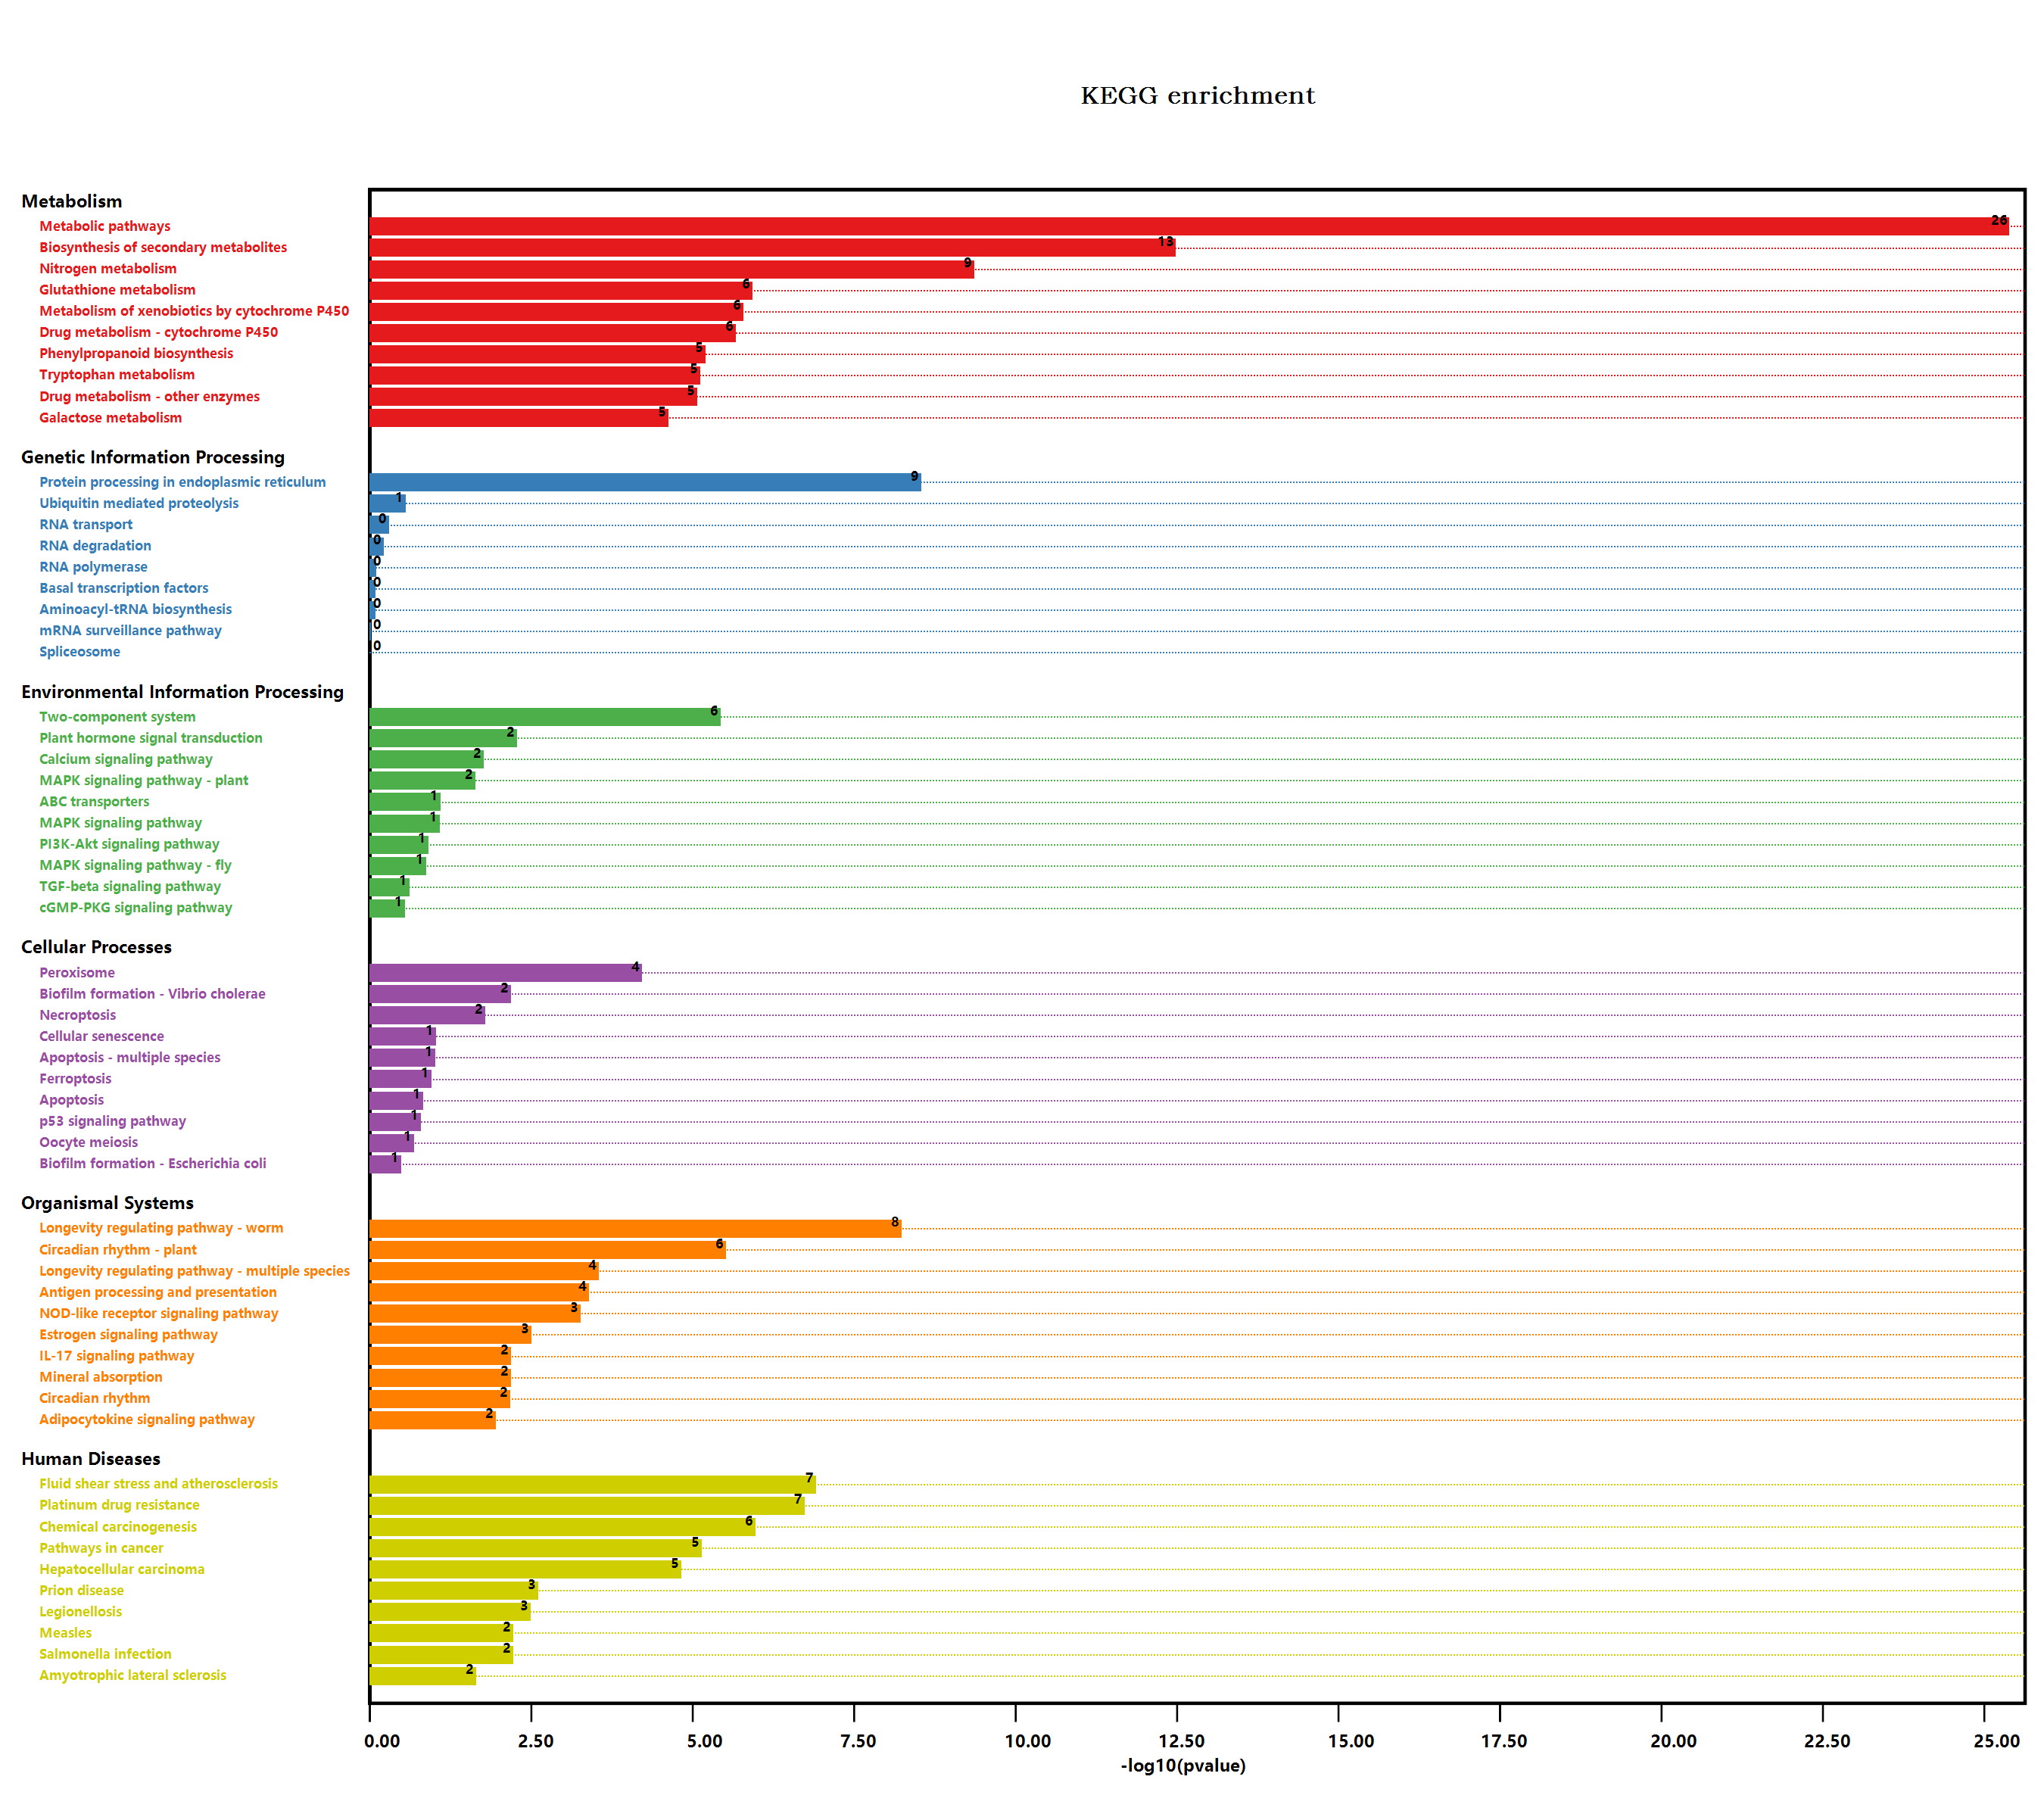

Values plotted in this chart, from the file beside it:
#Term, Database, ID, Input number, Background number, P-Value, Corrected P-Value, Input, Hyperlink, ORF
Endocytosis, n/a, map04144, 2, 258, 1, 1.04, P22954, Q9LHA8, , P22954; Q9LHA8
Valine, leucine and isoleucine degradati…, n/a, map00280, 3, 90, 0.07909, 0.1986, Q42523, Q570C8, Q94AL9, , Q42523; Q570C8; Q94AL9
Metabolic pathways, n/a, map01100, 125, 3837, 3.10770038115965E-26, 6.86801784236283E-24, Q9SRX4, Q42523, O64489, Q5XEP9, Q9SYK6, …, , Q9SRX4; Q42523; O64489; Q5XEP9; Q9SYK6; …
Arginine and proline metabolism, n/a, map00330, 4, 98, 0.02463, 0.08924, Q9FR37, Q9S7T9, P92983, O23141, , Q9FR37; Q9S7T9; P92983; O23141
Tryptophan metabolism, n/a, map00380, 9, 109, 5.83169593049342E-06, 8.05503000399403E-05, O64489, Q9FR37, Q9XI76, P32962, P32961, …, , O64489; Q9FR37; Q9XI76; P32962; P32961; …
Glycolysis / Gluconeogenesis, n/a, map00010, 2, 205, 1, 1.04, Q9M9K1, Q9SJQ9, , Q9M9K1; Q9SJQ9
Ascorbate and aldarate metabolism, n/a, map00053, 4, 90, 0.01889, 0.07075, Q9FRL8, Q1PER6, O82200, Q8H1S0, , Q9FRL8; Q1PER6; O82200; Q8H1S0
Pyruvate metabolism, n/a, map00620, 1, 156, 1, 1.04, O82191, , O82191
Biosynthesis of secondary metabolites, n/a, map01110, 65, 2085, 2.49638691924632E-13, 2.75850754576719E-11, Q9FZ21, Q5XEP9, Q9LNE3, Q9SHJ5, O65378, …, , Q9FZ21; Q5XEP9; Q9LNE3; Q9SHJ5; O65378; …
Microbial metabolism in diverse environm…, n/a, map01120, 19, 663, 0.0001972, 0.001981, Q9FR37, Q9LMX8, Q8L743, Q42588, P11832, …, , Q9FR37; Q9LMX8; Q8L743; Q42588; P11832; …
Fatty acid degradation, n/a, map00071, 2, 79, 0.2164, 0.3888, Q9C7W4, Q570C8, , Q9C7W4; Q570C8
Glycerolipid metabolism, n/a, map00561, 5, 104, 0.006623, 0.03148, Q9SHJ5, Q9XI60, Q94AM5, Q944I4, Q9ZU49, , Q9SHJ5; Q9XI60; Q94AM5; Q944I4; Q9ZU49
beta-Alanine metabolism, n/a, map00410, 1, 75, 0.5601, 0.682, A0A1P8B956, , A0A1P8B956
Sulfur metabolism, n/a, map00920, 4, 71, 0.008822, 0.03899, Q42588, Q84JF0, P92980, Q8W2B8, , Q42588; Q84JF0; P92980; Q8W2B8
Purine metabolism, n/a, map00230, 3, 167, 0.4354, 0.5976, Q9LFP0, Q84JF0, F4JLI5, , Q9LFP0; Q84JF0; F4JLI5
Plant hormone signal transduction, n/a, map04075, 13, 496, 0.003951, 0.02298, Q9SA49, Q9M7Q5, Q9SGU2, Q9SSM7, Q9M9E9, …, , Q9SA49; Q9M7Q5; Q9SGU2; Q9SSM7; Q9M9E9; …
Regulation of actin cytoskeleton, n/a, map04810, 2, 119, 0.3738, 0.54, Q9FE63, O49606, , Q9FE63; O49606
Pathogenic Escherichia coli infection, n/a, map05130, 2, 152, 0.683, 0.7741, F4IVR7, Q9T0G2, , F4IVR7; Q9T0G2
Shigellosis, n/a, map05131, 6, 241, 0.05194, 0.1572, Q9SRZ0, Q9SY65, Q9FX60, Q9FE63, Q9C9Y7, …, , Q9SRZ0; Q9SY65; Q9FX60; Q9FE63; Q9C9Y7; …
Salmonella infection, n/a, map05132, 8, 230, 0.00454, 0.02508, Q9SY65, Q8LDI5, P27323, Q9FE63, Q9SIF2, …, , Q9SY65; Q8LDI5; P27323; Q9FE63; Q9SIF2; …
Fc gamma R-mediated phagocytosis, n/a, map04666, 1, 106, 1, 1.04, O49606, , O49606
Glycine, serine and threonine metabolism, n/a, map00260, 4, 123, 0.04876, 0.1518, Q944I4, Q9M9K1, Q94AL9, A0A1P8B956, , Q944I4; Q9M9K1; Q94AL9; A0A1P8B956
Tyrosine metabolism, n/a, map00350, 1, 59, 0.4771, 0.6184, A0A1P8B956, , A0A1P8B956
Phenylalanine metabolism, n/a, map00360, 2, 49, 0.1043, 0.2351, Q9FR37, A0A1P8B956, , Q9FR37; A0A1P8B956
Isoquinoline alkaloid biosynthesis, n/a, map00950, 1, 32, 0.2999, 0.4619, A0A1P8B956, , A0A1P8B956
Tropane, piperidine and pyridine alkaloi…, n/a, map00960, 2, 54, 0.1217, 0.2514, Q9ZW15, A0A1P8B956, , Q9ZW15; A0A1P8B956
Autophagy - yeast, n/a, map04138, 1, 145, 1, 1.04, Q9SF09, , Q9SF09
Protein digestion and absorption, n/a, map04974, 2, 15, 0.0141, 0.05563, F4KBM7, Q9SF09, , F4KBM7; Q9SF09
Phenylpropanoid biosynthesis, n/a, map00940, 14, 280, 4.80063589273109E-06, 7.57814665923979E-05, Q9S777, Q39034, Q9FLV5, Q9FIW4, Q9FJR1, …, , Q9S777; Q39034; Q9FLV5; Q9FIW4; Q9FJR1; …
Starch and sucrose metabolism, n/a, map00500, 12, 276, 8.12578567895954E-05, 0.0008551, Q9LNE3, Q94A41, Q9C9H5, Q9FNF2, Q9FIW4, …, , Q9LNE3; Q94A41; Q9C9H5; Q9FNF2; Q9FIW4; …
Cyanoamino acid metabolism, n/a, map00460, 5, 104, 0.006623, 0.03148, Q9FIW4, P32962, P32961, Q9LZJ1, O64882, , Q9FIW4; P32962; P32961; Q9LZJ1; O64882
Hedgehog signaling pathway, n/a, map04340, 1, 48, 0.4111, 0.5678, Q9SRZ0, , Q9SRZ0
Hedgehog signaling pathway - fly, n/a, map04341, 2, 81, 0.2243, 0.3934, Q9SRZ0, Q9SY65, , Q9SRZ0; Q9SY65
MAPK signaling pathway - plant, n/a, map04016, 7, 238, 0.01751, 0.06674, Q9SSM7, Q9M9E9, O82122, Q700C7, O64483, …, , Q9SSM7; Q9M9E9; O82122; Q700C7; O64483; …
Plant-pathogen interaction, n/a, map04626, 7, 339, 0.1057, 0.2359, Q9LNJ0, Q5XEP9, P25070, P27323, Q9SIF2, …, , Q9LNJ0; Q5XEP9; P25070; P27323; Q9SIF2; …
Photosynthesis - antenna proteins, n/a, map00196, 1, 40, 0.3579, 0.529, A0A178VRB0, , A0A178VRB0
Cell cycle, n/a, map04110, 3, 206, 0.4943, 0.6314, Q9SRZ0, Q9SY65, Q9S9Z8, , Q9SRZ0; Q9SY65; Q9S9Z8
Cell cycle - yeast, n/a, map04111, 2, 167, 0.7042, 0.79, Q9SRZ0, Q9SY65, , Q9SRZ0; Q9SY65
Oocyte meiosis, n/a, map04114, 4, 189, 0.1553, 0.3065, Q9SRZ0, Q9SY65, Q9S9Z8, Q9SUA6, , Q9SRZ0; Q9SY65; Q9S9Z8; Q9SUA6
Ubiquitin mediated proteolysis, n/a, map04120, 5, 252, 0.2072, 0.3816, Q9SRZ0, Q9SY65, Q9FWT2, Q9FFB6, Q9C9Y7, , Q9SRZ0; Q9SY65; Q9FWT2; Q9FFB6; Q9C9Y7
Viral carcinogenesis, n/a, map05203, 3, 227, 0.7409, 0.8146, Q9S9Z8, Q8LRK8, Q9SI96, , Q9S9Z8; Q8LRK8; Q9SI96
Human T-cell leukemia virus 1 infection, n/a, map05166, 2, 168, 0.7057, 0.7877, P40941, Q9SUA6, , P40941; Q9SUA6
RNA degradation, n/a, map03018, 3, 187, 0.4628, 0.6125, Q9LDZ0, Q9LJE4, O04319, , Q9LDZ0; Q9LJE4; O04319
Type I diabetes mellitus, n/a, map04940, 1, 19, 0.1943, 0.367, Q9LJE4, , Q9LJE4
Legionellosis, n/a, map05134, 5, 81, 0.002414, 0.01524, P22954, Q9LHA8, Q9LJE4, Q9SCN8, Q9T0G2, , P22954; Q9LHA8; Q9LJE4; Q9SCN8; Q9T0G2
Tuberculosis, n/a, map05152, 4, 129, 0.05596, 0.1606, Q9LDZ0, Q9LJE4, Q9T0G2, Q9SUA6, , Q9LDZ0; Q9LJE4; Q9T0G2; Q9SUA6
Longevity regulating pathway - worm, n/a, map04212, 15, 180, 4.44181130214676E-09, 1.96328059554887E-07, Q9FUS8, Q9SHH6, Q9C6C8, Q9XIF8, Q6NLB0, …, , Q9FUS8; Q9SHH6; Q9C6C8; Q9XIF8; Q6NLB0; …
Protein processing in endoplasmic reticu…, n/a, map04141, 21, 364, 2.14787683294346E-09, 1.18670195020126E-07, Q9SRZ0, Q9LNW0, Q9SY65, Q9SSQ8, P13853, …, , Q9SRZ0; Q9LNW0; Q9SY65; Q9SSQ8; P13853; …
Lysosome, n/a, map04142, 2, 125, 0.3966, 0.5601, F4HVZ1, Q9LJX8, , F4HVZ1; Q9LJX8
Huntington disease, n/a, map05016, 8, 437, 0.1574, 0.3079, P24704, P40941, F4JWS8, Q9FHY0, Q6NLH0, …, , P24704; P40941; F4JWS8; Q9FHY0; Q6NLH0; …
Synaptic vesicle cycle, n/a, map04721, 1, 106, 1, 1.04, Q8LPF4, , Q8LPF4
alpha-Linolenic acid metabolism, n/a, map00592, 5, 71, 0.001398, 0.009966, Q8LAH7, Q8GYB8, Q96242, Q570C8, Q9SGH6, , Q8LAH7; Q8GYB8; Q96242; Q570C8; Q9SGH6
PI3K-Akt signaling pathway, n/a, map04151, 4, 155, 0.09326, 0.2216, Q9S9Z8, P27323, Q8RWC9, Q9SIF2, , Q9S9Z8; P27323; Q8RWC9; Q9SIF2
AMPK signaling pathway, n/a, map04152, 2, 141, 0.6685, 0.7695, Q93ZH9, Q8RWC9, , Q93ZH9; Q8RWC9
mRNA surveillance pathway, n/a, map03015, 1, 196, 0.7286, 0.8092, O04319, , O04319
Human papillomavirus infection, n/a, map05165, 1, 212, 0.733, 0.81, A0A1P8BC76, , A0A1P8BC76
Peroxisome, n/a, map04146, 9, 144, 4.65484724993636E-05, 0.0005144, P24704, Q9C7W4, Q39152, Q570C8, B9TSP7, …, , P24704; Q9C7W4; Q39152; Q570C8; B9TSP7; …
Carbon metabolism, n/a, map01200, 10, 480, 0.04623, 0.1481, Q9LMX8, Q8L743, Q42588, Q944I4, Q43314, …, , Q9LMX8; Q8L743; Q42588; Q944I4; Q43314; …
Fatty acid metabolism, n/a, map01212, 5, 111, 0.008556, 0.03859, Q9FYL6, Q84VY3, Q9C7W4, Q570C8, Q9SVQ9, , Q9FYL6; Q84VY3; Q9C7W4; Q570C8; Q9SVQ9
Biosynthesis of unsaturated fatty acids, n/a, map01040, 3, 38, 0.009738, 0.0422, Q9FYL6, Q84VY3, Q570C8, , Q9FYL6; Q84VY3; Q570C8
... 161 more rows
